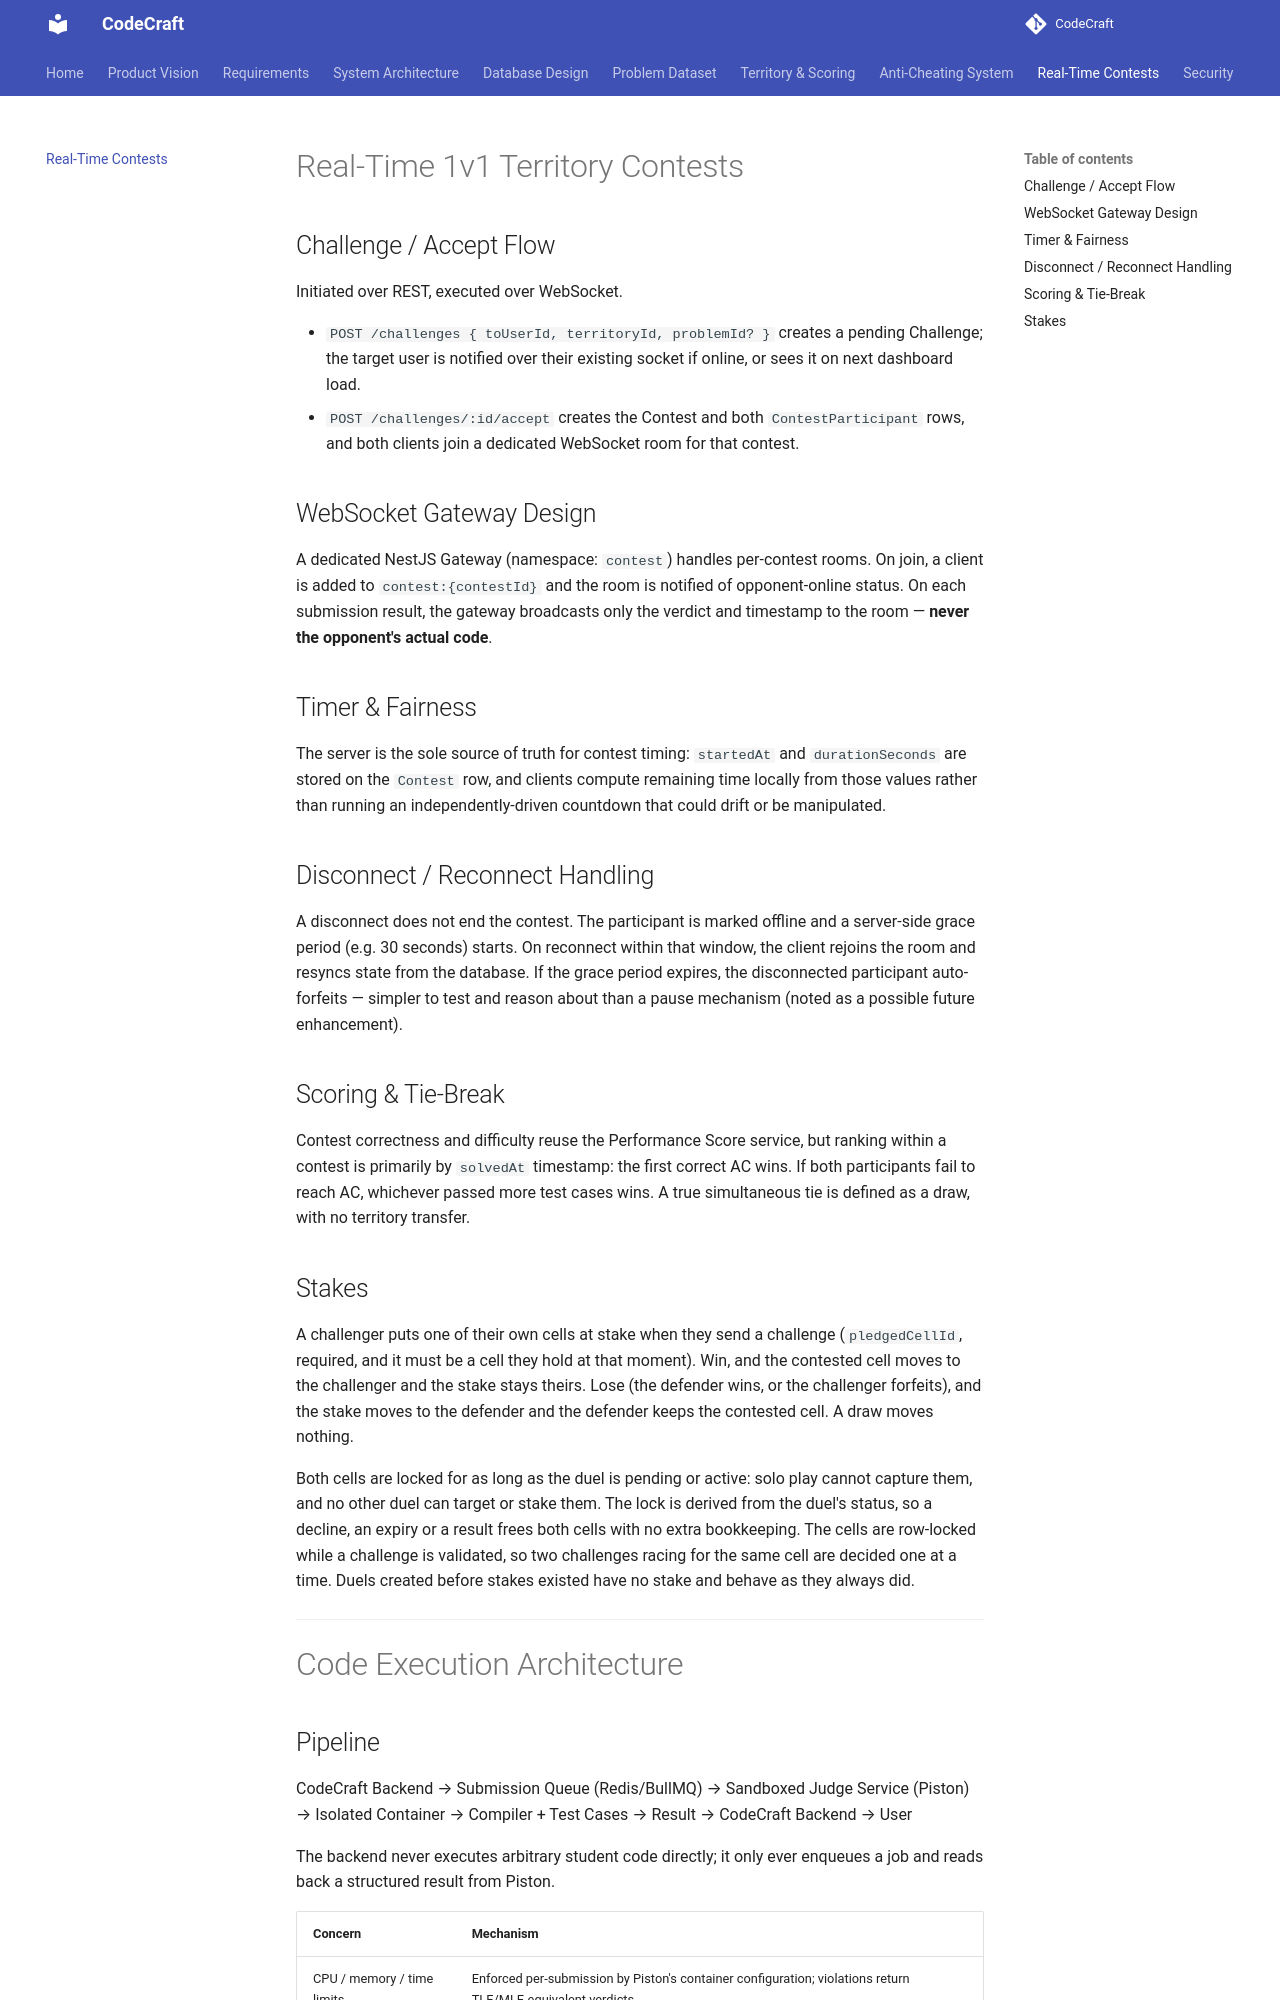

repository: Ajha2005/CodeCraft · page: contests/index.html · generator: mkdocs

# Real-Time 1v1 Territory Contests

## Challenge / Accept Flow

Initiated over REST, executed over WebSocket.

- `POST /challenges { toUserId, territoryId, problemId? }` creates a pending Challenge; the target user is notified over their existing socket if online, or sees it on next dashboard load.
- `POST /challenges/:id/accept` creates the Contest and both `ContestParticipant` rows, and both clients join a dedicated WebSocket room for that contest.

## WebSocket Gateway Design

A dedicated NestJS Gateway (namespace: `contest`) handles per-contest rooms. On join, a client is added to `contest:{contestId}` and the room is notified of opponent-online status. On each submission result, the gateway broadcasts only the verdict and timestamp to the room — **never the opponent's actual code**.

## Timer & Fairness

The server is the sole source of truth for contest timing: `startedAt` and `durationSeconds` are stored on the `Contest` row, and clients compute remaining time locally from those values rather than running an independently-driven countdown that could drift or be manipulated.

## Disconnect / Reconnect Handling

A disconnect does not end the contest. The participant is marked offline and a server-side grace period (e.g. 30 seconds) starts. On reconnect within that window, the client rejoins the room and resyncs state from the database. If the grace period expires, the disconnected participant auto-forfeits — simpler to test and reason about than a pause mechanism (noted as a possible future enhancement).

## Scoring & Tie-Break

Contest correctness and difficulty reuse the Performance Score service, but ranking within a contest is primarily by `solvedAt` timestamp: the first correct AC wins. If both participants fail to reach AC, whichever passed more test cases wins. A true simultaneous tie is defined as a draw, with no territory transfer.

## Stakes

A challenger puts one of their own cells at stake when they send a challenge (`pledgedCellId`, required, and it must be a cell they hold at that moment). Win, and the contested cell moves to the challenger and the stake stays theirs. Lose (the defender wins, or the challenger forfeits), and the stake moves to the defender and the defender keeps the contested cell. A draw moves nothing.

Both cells are locked for as long as the duel is pending or active: solo play cannot capture them, and no other duel can target or stake them. The lock is derived from the duel's status, so a decline, an expiry or a result frees both cells with no extra bookkeeping. The cells are row-locked while a challenge is validated, so two challenges racing for the same cell are decided one at a time. Duels created before stakes existed have no stake and behave as they always did.

---

# Code Execution Architecture
